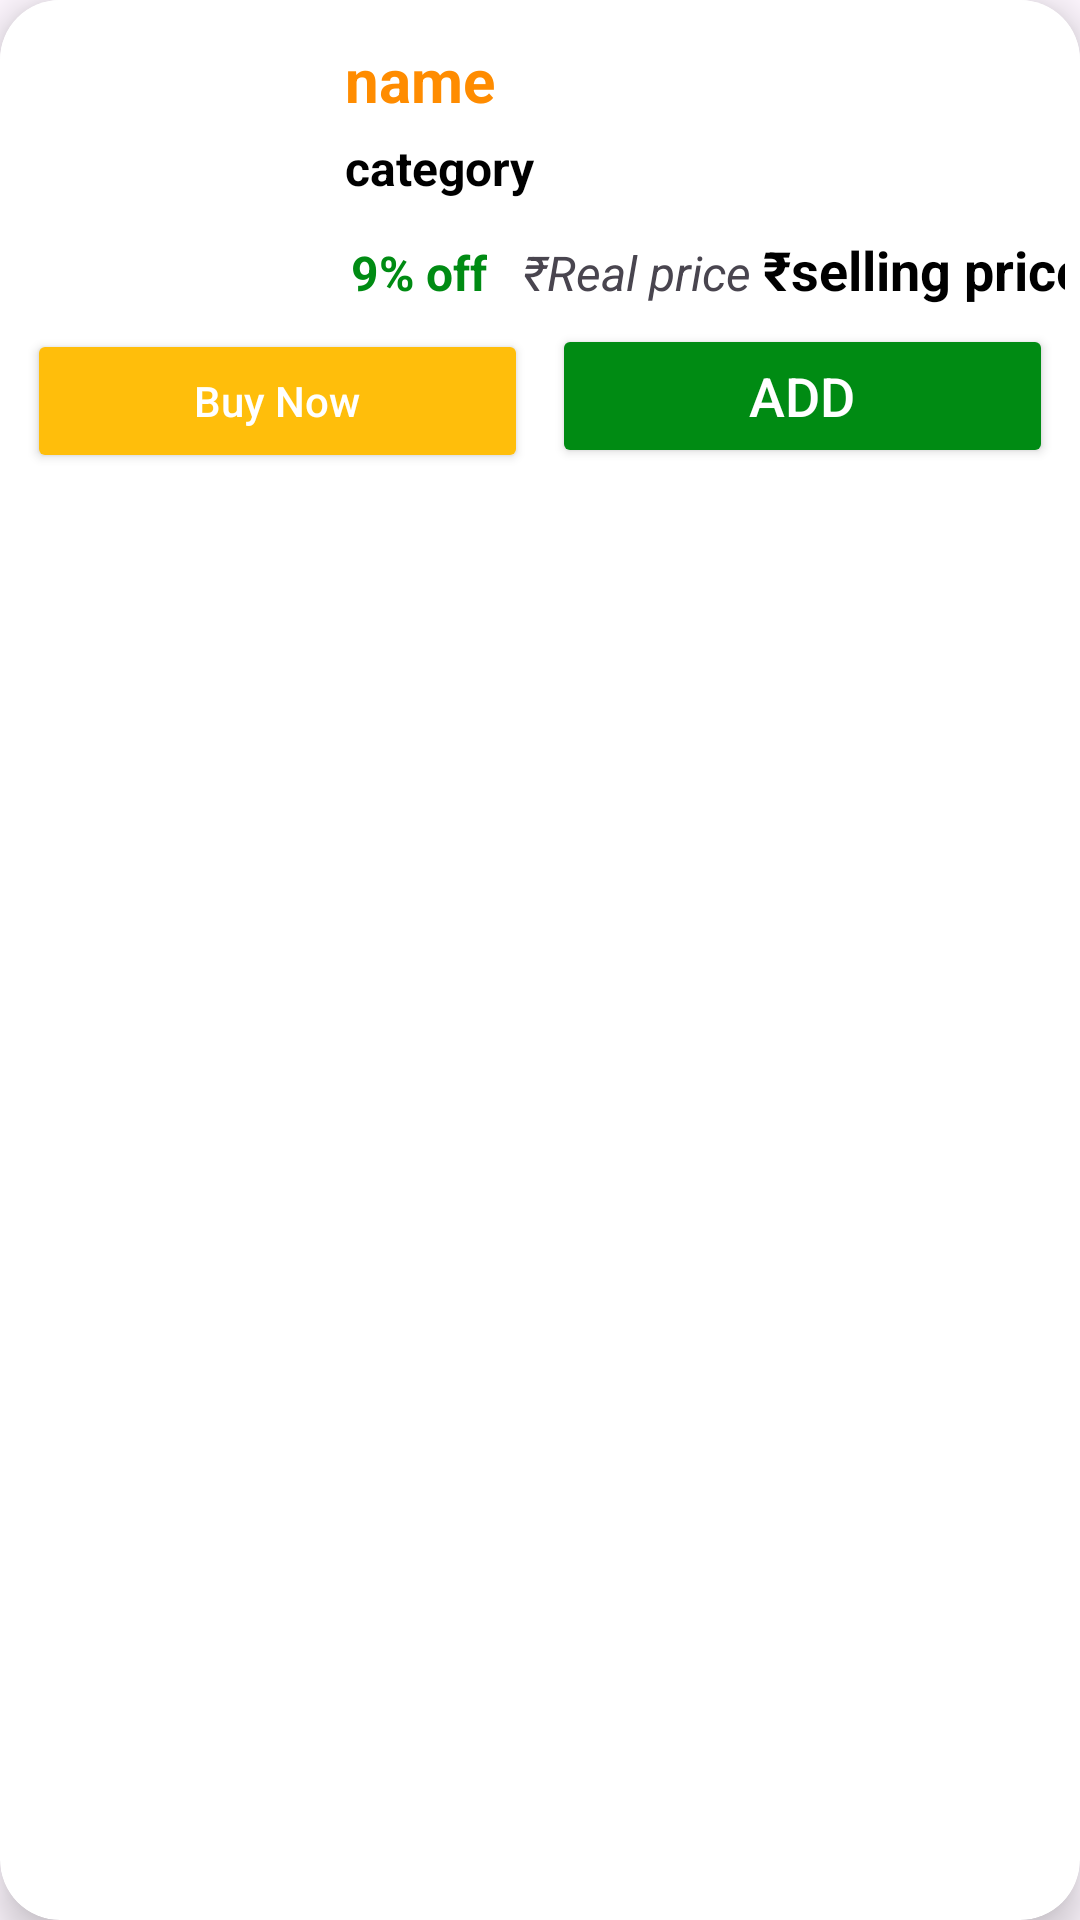

Layout XML and referenced resources for this Android screen:
<!-- AndroidManifest.xml: application theme Theme.AdminEcommerce -->
<!-- res/layout/layout_product_item.xml -->
<?xml version="1.0" encoding="utf-8"?>
<androidx.cardview.widget.CardView xmlns:android="http://schemas.android.com/apk/res/android"
    xmlns:app="http://schemas.android.com/apk/res-auto"
    xmlns:tools="http://schemas.android.com/tools"
    android:layout_width="match_parent"
    android:layout_height="wrap_content"
    android:layout_margin="5dp"
    android:background="@color/white"
    app:cardCornerRadius="20dp"
    app:cardElevation="8dp">


    <androidx.constraintlayout.widget.ConstraintLayout
        android:layout_width="match_parent"
        android:layout_height="wrap_content"
        android:background="@color/white"
        android:padding="5dp">

        <LinearLayout
            android:id="@+id/linear1"
            android:layout_width="0dp"
            android:orientation="vertical"
            android:weightSum="3"
            android:layout_height="wrap_content"
            app:layout_constraintStart_toEndOf="@+id/productCoverImage"
            app:layout_constraintTop_toTopOf="@id/productCoverImage"
            app:layout_constraintEnd_toEndOf="parent"
            >

            <TextView
                android:id="@+id/productName"
                android:layout_width="wrap_content"
                android:layout_height="wrap_content"
                android:layout_marginStart="12dp"
                android:text="name"
                android:maxLines="2"
                android:layout_marginBottom="5dp"
                android:textColor="@color/orange"
                android:textSize="20sp"
                android:textStyle="bold"
                app:layout_constraintStart_toEndOf="@+id/productCoverImage"
                app:layout_constraintTop_toTopOf="@id/productCoverImage" />


            <TextView
                android:id="@+id/productCategory"
                android:layout_width="wrap_content"
                android:layout_height="wrap_content"
                android:layout_marginStart="12dp"
                android:text="category"
                android:layout_marginBottom="5dp"
                android:textColor="@color/black"
                android:textSize="16sp"
                android:textStyle="bold"
                app:layout_constraintStart_toEndOf="@+id/productCoverImage"
                app:layout_constraintTop_toBottomOf="@+id/productName" />






        </LinearLayout>

        <ImageView
            android:id="@+id/productCoverImage"
            android:layout_width="90dp"
            android:layout_height="90dp"
            android:layout_margin="8dp"
            app:layout_constraintStart_toStartOf="parent"
            app:layout_constraintTop_toTopOf="parent"
            tools:srcCompat="@tools:sample/avatars" />



        <LinearLayout
            android:id="@+id/linearlayout3"
            android:layout_width="0dp"
            android:layout_height="wrap_content"
            android:layout_marginTop="4dp"
            android:layout_marginBottom="12dp"
            android:orientation="horizontal"
            android:padding="2dp"
            android:weightSum="3"
            app:layout_constraintBottom_toTopOf="@+id/btnProductSp"
            app:layout_constraintStart_toEndOf="@+id/productCoverImage"
            app:layout_constraintTop_toBottomOf="@+id/linear1">

            <TextView
                android:id="@+id/tvProductDiscount"
                android:layout_width="wrap_content"
                android:layout_height="wrap_content"
                android:layout_marginStart="12dp"
                android:layout_weight="0.2"
                android:text="9% off"
                android:textColor="@color/green"
                android:textSize="16sp"
                android:textStyle="bold" />

            <TextView
                android:id="@+id/productMrp"
                android:layout_width="wrap_content"
                android:layout_height="wrap_content"
                android:layout_marginStart="12dp"
                android:layout_weight="0.3"
                android:text="₹Real price"
                android:textSize="16sp"
                android:textStyle="italic" />

            <TextView
                android:id="@+id/productSp"
                android:layout_width="wrap_content"
                android:layout_height="wrap_content"
                android:layout_marginStart="4dp"
                android:layout_weight="2.5"
                android:text="₹selling price"
                android:textColor="@color/black"
                android:textSize="18sp"
                android:textStyle="bold" />


        </LinearLayout>

        <LinearLayout
            android:id="@+id/btnProductSp"
            android:layout_width="match_parent"
            android:layout_height="wrap_content"
            android:orientation="horizontal"
            android:weightSum="2"
            app:layout_constraintStart_toStartOf="parent"
            app:layout_constraintTop_toBottomOf="@+id/linearlayout3"
            >

            <Button
                android:id="@+id/btnBuyNow"
                android:layout_width="0dp"
                android:layout_weight="1"
                android:layout_height="wrap_content"
                android:layout_marginHorizontal="4dp"
                android:layout_marginVertical="4dp"
                android:layout_marginTop="8dp"
                android:text="Buy Now"
                android:backgroundTint="@color/yellow"
                android:textAllCaps="false"
                android:textColor="@color/white"
                app:layout_constraintEnd_toStartOf="@+id/guideline3"
                app:layout_constraintStart_toStartOf="parent"
                app:layout_constraintTop_toBottomOf="@+id/productCoverImage" />

            <Button
                android:id="@+id/btnAddToCart"
                android:backgroundTint="@color/green"
                android:layout_width="0dp"
                android:layout_weight="1"
                android:layout_height="wrap_content"
                android:layout_marginHorizontal="4dp"
                android:layout_marginVertical="4dp"
                android:text="Add"
                android:textColor="@color/white"
                android:textSize="18sp"

                app:layout_constraintBottom_toBottomOf="@+id/btnProductSp"
                app:layout_constraintEnd_toEndOf="parent"
                app:layout_constraintStart_toStartOf="@+id/guideline3"
                app:layout_constraintTop_toTopOf="@+id/btnProductSp" />

        </LinearLayout>

    </androidx.constraintlayout.widget.ConstraintLayout>


</androidx.cardview.widget.CardView>
<!-- resources referenced by this layout -->
<resources>
  <color name="black">#FF000000</color>
  <color name="green">#008B13</color>
  <color name="orange">#FF8C00</color>
  <color name="white">#FFFFFFFF</color>
  <color name="yellow">#ffbe0b</color>
  <style name="Theme.AdminEcommerce" parent="Base.Theme.AdminEcommerce" />
  <style name="Base.Theme.AdminEcommerce" parent="Theme.Material3.DayNight.NoActionBar">
          
          
      </style>
</resources>
